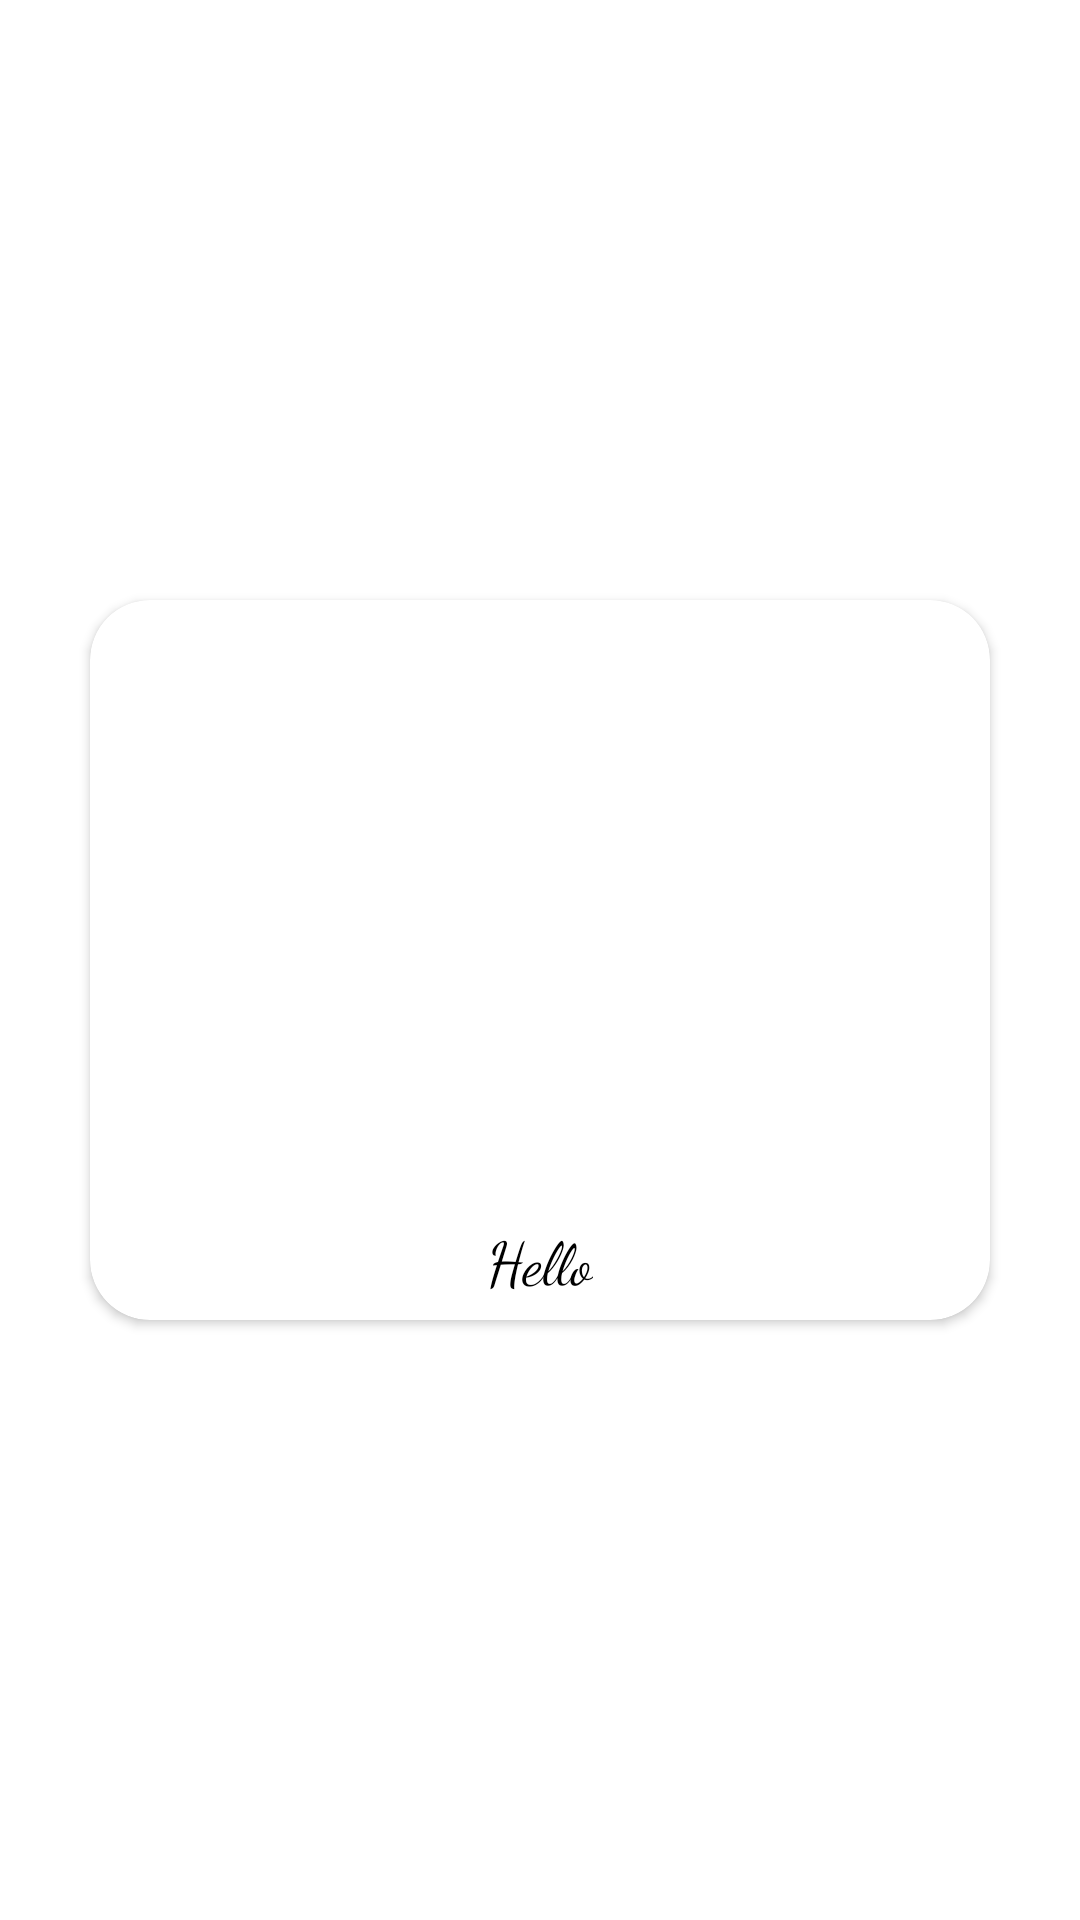

Write the Android layout XML for this screen, with the resource values it uses.
<!-- AndroidManifest.xml: application theme Theme.Matrimony -->
<!-- res/layout/fragment_success_stories.xml -->
<?xml version="1.0" encoding="utf-8"?>
<LinearLayout xmlns:android="http://schemas.android.com/apk/res/android"
    xmlns:app="http://schemas.android.com/apk/res-auto"
    android:layout_width="match_parent"
    android:layout_height="wrap_content"
    android:gravity="center"
    android:orientation="vertical">

    <androidx.cardview.widget.CardView
        android:layout_width="300dp"
        android:layout_height="240dp"
        app:cardCornerRadius="20dp">

        <LinearLayout
            android:background="@drawable/blur_bg"
            android:gravity="center"
            android:layout_width="match_parent"
            android:orientation="vertical"
            android:layout_gravity="center_horizontal"
            android:layout_height="match_parent">


        <ImageView
            android:id="@+id/imageView"
            android:layout_width="match_parent"
            android:layout_height="200dp"
            android:padding="5dp" />
        <TextView
            android:id="@+id/tv_couple_name"
            android:fontFamily="cursive"
            android:textSize="20sp"
            android:layout_width="wrap_content"
            android:layout_height="wrap_content"
            android:text="Hello"/>
        </LinearLayout>

    </androidx.cardview.widget.CardView>

</LinearLayout>
<!-- resources referenced by this layout -->
<resources>
  <style name="Theme.Matrimony" parent="Theme.MaterialComponents.DayNight.NoActionBar">
          
          <item name="colorPrimary">@android:color/holo_blue_dark</item>
          <item name="colorPrimaryVariant">@color/purple_700</item>
          <item name="colorOnPrimary">@color/white</item>
          
          <item name="colorSecondary">@color/teal_200</item>
          <item name="colorSecondaryVariant">@color/teal_700</item>
          <item name="colorOnSecondary">@color/black</item>
          
          <item name="android:statusBarColor">@color/white</item>
          <item name="android:windowLightStatusBar">true</item>
          <item name="android:textColor">@color/black</item>
          
          <item name="android:navigationBarColor">@color/white</item>
          
          <item name="bottomSheetDialogTheme">@style/AppBottomSheetDialogTheme</item>
  
      </style>
  <color name="purple_700">#FF3700B3</color>
  <color name="white">#FFFFFFFF</color>
  <color name="teal_200">#FF03DAC5</color>
  <color name="teal_700">#FF018786</color>
  <color name="black">#FF000000</color>
  <style name="AppBottomSheetDialogTheme" parent="Theme.Design.Light.BottomSheetDialog">
          <item name="bottomSheetStyle">@style/AppModalStyle</item>
  
      </style>
  <style name="AppModalStyle" parent="Widget.Design.BottomSheet.Modal">
          <item name="android:background">@drawable/bottom_sheet_corner</item>
      </style>
  <!-- drawable bottom_sheet_corner (drawable-night) -->
  <?xml version="1.0" encoding="utf-8"?>
  <shape xmlns:android="http://schemas.android.com/apk/res/android"
      android:shape="rectangle">
      <solid android:color="#2d302e"/>
      <corners android:topLeftRadius="16dp"
          android:topRightRadius="16dp"/>
  
  </shape>
</resources>
